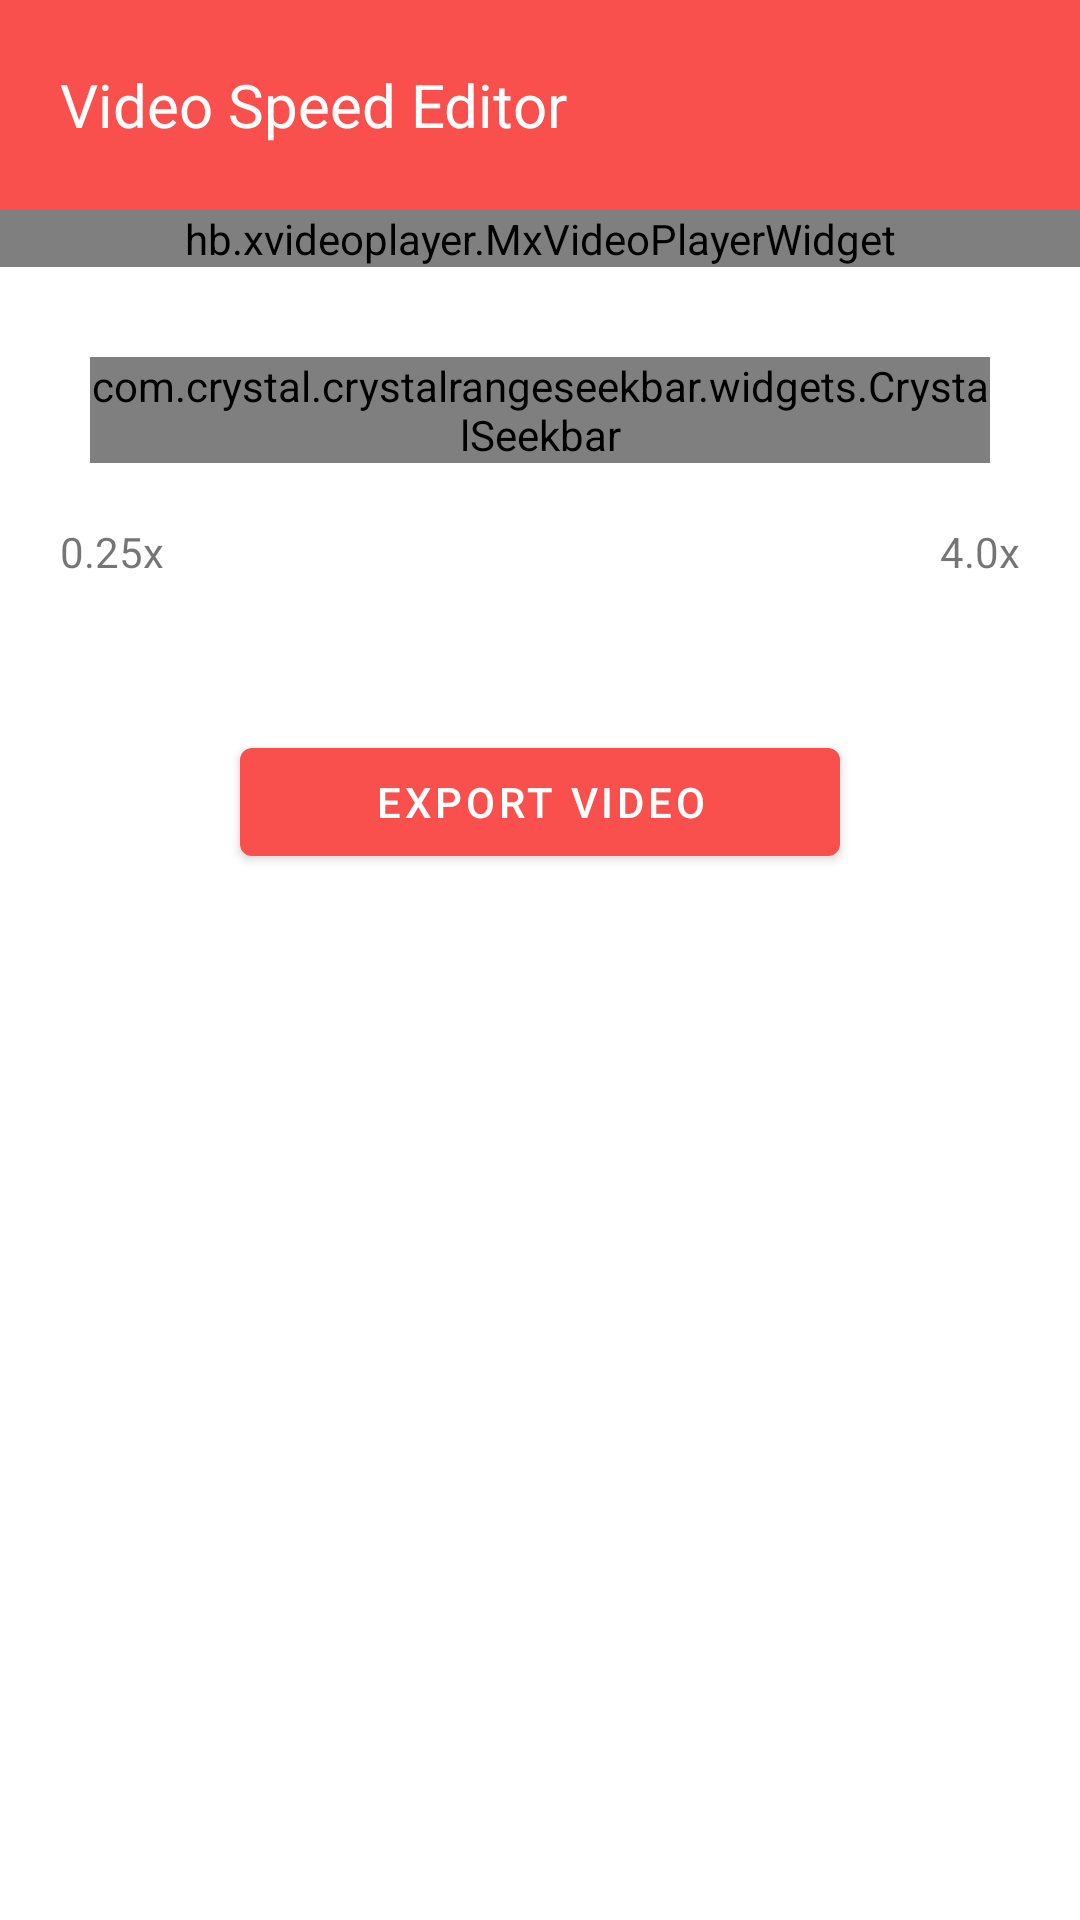

Write the Android layout XML for this screen, with the resource values it uses.
<!-- AndroidManifest.xml: application theme Theme.MyVideoEditor -->
<!-- res/layout/activity_video_speed_editor.xml -->
<?xml version="1.0" encoding="utf-8"?>
<LinearLayout xmlns:android="http://schemas.android.com/apk/res/android"
    xmlns:app="http://schemas.android.com/apk/res-auto"
    xmlns:tools="http://schemas.android.com/tools"
    android:layout_width="match_parent"
    android:layout_height="match_parent"
    android:orientation="vertical"
    tools:context=".VideoSpeedEditorActivity">

    <RelativeLayout
        android:layout_width="match_parent"
        android:layout_height="70dp"
        android:background="@color/premiumRed">

        <TextView
            android:layout_width="match_parent"
            android:layout_height="wrap_content"
            android:layout_centerVertical="true"
            android:layout_margin="20dp"
            android:text="Video Speed Editor"
            android:textColor="@color/white"
            android:textSize="20sp" />

        <ImageView
            android:id="@+id/menuImagevideospeededitor"
            android:layout_width="35dp"
            android:layout_height="35dp"
            android:layout_alignParentEnd="true"
            android:layout_alignParentRight="true"
            android:layout_centerVertical="true"
            android:layout_marginEnd="20dp"
            android:layout_marginRight="20dp"
            android:src="@drawable/ic_baseline_more_vert_24" />

    </RelativeLayout>

    <ScrollView
        android:layout_width="match_parent"
        android:layout_height="wrap_content">

        <LinearLayout
            android:layout_width="match_parent"
            android:layout_height="wrap_content"
            android:orientation="vertical">

            <hb.xvideoplayer.MxVideoPlayerWidget
                android:id="@+id/videoplayerspeededitor"
                android:layout_width="match_parent"
                android:layout_height="wrap_content" />

            <com.crystal.crystalrangeseekbar.widgets.CrystalSeekbar
                android:id="@+id/crystalSeekbarspeededitor"
                android:layout_width="match_parent"
                android:layout_height="wrap_content"
                android:layout_marginStart="30dp"
                android:layout_marginLeft="30dp"
                android:layout_marginTop="30dp"
                android:layout_marginEnd="30dp"
                android:layout_marginRight="30dp" />

            <RelativeLayout
                android:layout_width="match_parent"
                android:layout_height="wrap_content"
                android:layout_margin="20dp">

                <TextView
                    android:id="@+id/mintextviewspeededitor"
                    android:layout_width="wrap_content"
                    android:layout_height="wrap_content"
                    android:layout_alignParentStart="true"
                    android:layout_alignParentLeft="true"
                    android:text="0.25x" />

                <TextView
                    android:id="@+id/maxtextviewspeededitor"
                    android:layout_width="wrap_content"
                    android:layout_height="wrap_content"
                    android:layout_alignParentEnd="true"
                    android:layout_alignParentRight="true"
                    android:text="4.0x" />

            </RelativeLayout>

            <Button
                android:id="@+id/exportBtnspeededitor"
                android:layout_width="200dp"
                android:layout_height="wrap_content"
                android:layout_gravity="center_horizontal"
                android:layout_marginTop="30dp"
                android:text="Export video" />

            
            
            
            
            
            
            
            
            

            
            
            
            

            
            
            
            
            
            
            

            
            
            
            
            
            

            
            
            
            
            
            
            

            

        </LinearLayout>

    </ScrollView>

</LinearLayout>
<!-- resources referenced by this layout -->
<resources>
  <color name="premiumRed">#f9504d</color>
  <color name="white">#FFFFFFFF</color>
  <style name="Theme.MyVideoEditor" parent="Theme.MaterialComponents.DayNight.NoActionBar">
          
          <item name="colorPrimary">@color/colorPrimary</item>
          <item name="colorPrimaryVariant">@color/colorPrimaryDark</item>
          <item name="colorOnPrimary">@color/white</item>
          
          <item name="colorSecondary">@color/teal_200</item>
          <item name="colorSecondaryVariant">@color/teal_700</item>
          <item name="colorOnSecondary">@color/black</item>
          
          <item name="android:statusBarColor" tools:targetApi="l">?attr/colorPrimaryVariant</item>
          
      </style>
  <color name="colorPrimary">#f9504d</color>
  <color name="colorPrimaryDark">#f9504d</color>
  <color name="teal_200">#FF03DAC5</color>
  <color name="teal_700">#FF018786</color>
  <color name="black">#FF000000</color>
</resources>
